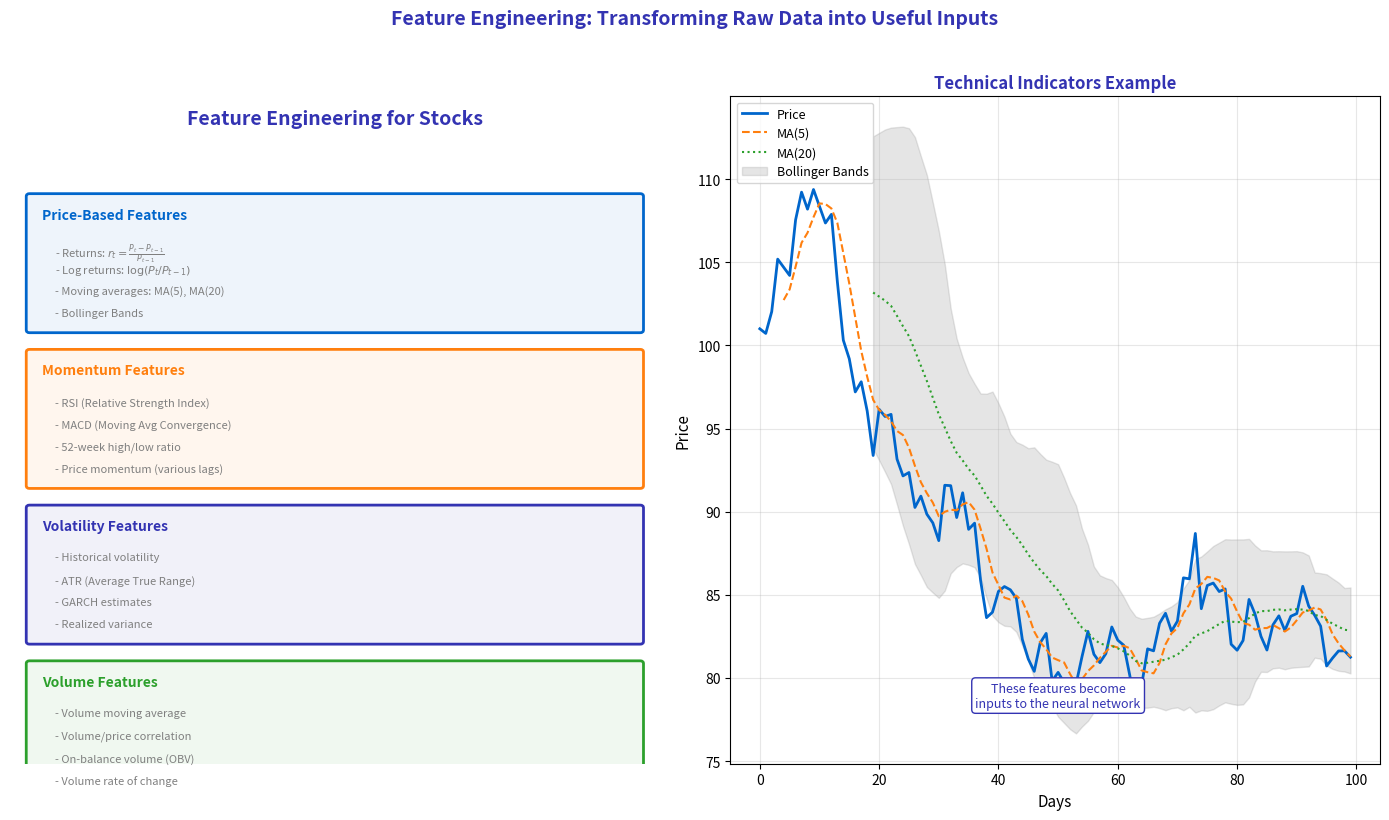

Write the Python code that produced this figure.
"""
Feature Engineering for Financial Data
Module 4: Applications & Modern Perspectives
"""

import matplotlib.pyplot as plt
import numpy as np
from matplotlib.patches import FancyBboxPatch

CHART_METADATA = {
    'title': 'Finance Feature Engineering',
    'url': 'https://github.com/QuantLet/neural-networks-introduction/tree/main/finance_feature_engineering'
}

# Colors
mlpurple = '#3333B2'
mlblue = '#0066CC'
mlorange = '#FF7F0E'
mlgreen = '#2CA02C'
mlgray = '#7F7F7F'

fig, axes = plt.subplots(1, 2, figsize=(14, 8))

# ==================== LEFT: Feature Categories ====================
ax = axes[0]
ax.set_xlim(0, 10)
ax.set_ylim(0, 12)
ax.axis('off')

ax.text(5, 11.5, 'Feature Engineering for Stocks', fontsize=14, fontweight='bold',
        ha='center', color=mlpurple)

categories = [
    ('Price-Based Features', mlblue, [
        'Returns: $r_t = \\frac{P_t - P_{t-1}}{P_{t-1}}$',
        'Log returns: $\\log(P_t/P_{t-1})$',
        'Moving averages: MA(5), MA(20)',
        'Bollinger Bands',
    ]),
    ('Momentum Features', mlorange, [
        'RSI (Relative Strength Index)',
        'MACD (Moving Avg Convergence)',
        '52-week high/low ratio',
        'Price momentum (various lags)',
    ]),
    ('Volatility Features', mlpurple, [
        'Historical volatility',
        'ATR (Average True Range)',
        'GARCH estimates',
        'Realized variance',
    ]),
    ('Volume Features', mlgreen, [
        'Volume moving average',
        'Volume/price correlation',
        'On-balance volume (OBV)',
        'Volume rate of change',
    ]),
]

y_pos = 10
for title, color, features in categories:
    box = FancyBboxPatch((0.3, y_pos - 2.2), 9.4, 2.4, boxstyle="round,pad=0.05",
                          facecolor=f'{color}11', edgecolor=color, linewidth=2)
    ax.add_patch(box)
    ax.text(0.5, y_pos, title, fontsize=10, fontweight='bold', color=color, va='top')
    for i, feat in enumerate(features):
        ax.text(0.7, y_pos - 0.6 - i * 0.4, '- ' + feat, fontsize=8, color=mlgray, va='top')
    y_pos -= 2.8

# ==================== RIGHT: Example Features ====================
ax = axes[1]

np.random.seed(42)
days = np.arange(100)

# Simulate stock price
price = 100 * np.exp(np.cumsum(np.random.randn(100) * 0.02))

ax.plot(days, price, color=mlblue, linewidth=2, label='Price')

# Moving averages
ma5 = np.convolve(price, np.ones(5)/5, mode='valid')
ma20 = np.convolve(price, np.ones(20)/20, mode='valid')

ax.plot(days[4:], ma5, color=mlorange, linewidth=1.5, linestyle='--', label='MA(5)')
ax.plot(days[19:], ma20, color=mlgreen, linewidth=1.5, linestyle=':', label='MA(20)')

# Bollinger Bands
bb_mid = ma20
bb_std = np.array([price[max(0, i-19):i+1].std() for i in range(19, 100)])
ax.fill_between(days[19:], bb_mid - 2*bb_std, bb_mid + 2*bb_std,
                alpha=0.2, color=mlgray, label='Bollinger Bands')

ax.set_xlabel('Days', fontsize=11)
ax.set_ylabel('Price', fontsize=11)
ax.set_title('Technical Indicators Example', fontsize=12, fontweight='bold', color=mlpurple)
ax.legend(loc='upper left', fontsize=9)
ax.grid(True, alpha=0.3)

# Annotation
ax.text(50, price.min(), 'These features become\ninputs to the neural network',
        fontsize=9, ha='center', color=mlpurple,
        bbox=dict(boxstyle='round,pad=0.3', facecolor='white', edgecolor=mlpurple))

fig.suptitle('Feature Engineering: Transforming Raw Data into Useful Inputs',
             fontsize=14, fontweight='bold', color=mlpurple, y=1.02)

plt.tight_layout()
plt.savefig('finance_feature_engineering.pdf', format='pdf', bbox_inches='tight', dpi=300)
plt.savefig('finance_feature_engineering.png', format='png', bbox_inches='tight', dpi=300)
plt.close()

print("Generated: finance_feature_engineering.pdf")
